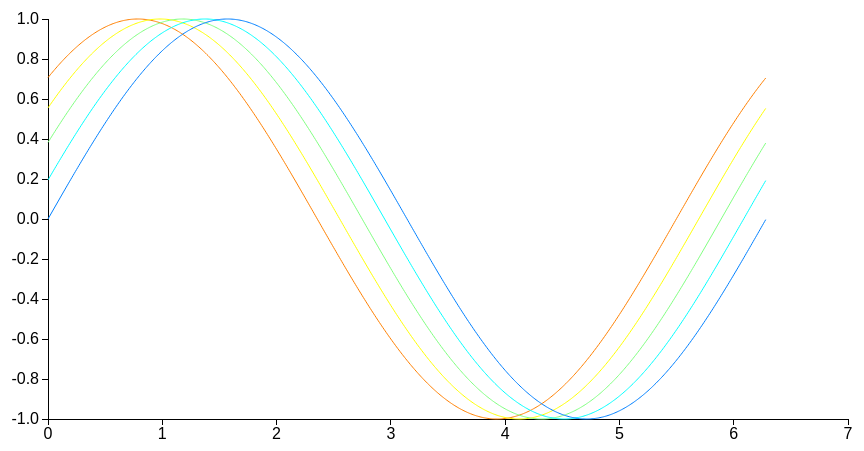
D3 v3 page, settled after 360 driven frames (6 s of simulated time); the page loaded 5 data file(s).


// ── mat2d3Test.js
var margin = {top: 20, right: 80, bottom: 80, left: 80},
	width = 960 - margin.left - margin.right,
	height = 500 - margin.top - margin.bottom;

var xScale = d3.scale.linear()
	.domain([0, 7])
	.range([0, width]);

var yScale = d3.scale.linear()
	.domain([-1, 1])
	.range([height, 0]);

var xAxis = d3.svg.axis()
	.scale(xScale)
	.orient("bottom");

var yAxis = d3.svg.axis()
	.scale(yScale)
	.orient("left");

var line = d3.svg.line()
	.interpolate("linear")
	.x(function(d) { return xScale(d.x1); })
	.y(function(d) { return yScale(d.y1); });

var svg = d3.select("body").append("svg")
	.attr("width", width + margin.left + margin.right)
	.attr("height", height + margin.top + margin.bottom)
	.append("g")
	.attr("transform", "translate(" + margin.left + "," + margin.top + ")");

svg.append("g")
.attr("class", "axis")
.attr("transform", "translate(0, " + height + ")")
.call(xAxis);

svg.append("g")
.attr("class", "axis")
.call(yAxis);

d3.csv("mat2d3TestData1.csv", function(mydata)
{
	svg.append("path")
	.datum(mydata)
	.attr("class", "line1")
	.attr("d", line);

});

d3.csv("mat2d3TestData2.csv", function(mydata)
{
	svg.append("path")
	.datum(mydata)
	.attr("class", "line2")
	.attr("d", line);

});

d3.csv("mat2d3TestData3.csv", function(mydata)
{
	svg.append("path")
	.datum(mydata)
	.attr("class", "line3")
	.attr("d", line);

});

d3.csv("mat2d3TestData4.csv", function(mydata)
{
	svg.append("path")
	.datum(mydata)
	.attr("class", "line4")
	.attr("d", line);

});

d3.csv("mat2d3TestData5.csv", function(mydata)
{
	svg.append("path")
	.datum(mydata)
	.attr("class", "line5")
	.attr("d", line);

});



### data: mat2d3TestData3.csv
x1, y1
0, 0.3827
0.01, 0.3919
0.02, 0.4011
0.03, 0.4102
0.04, 0.4193
0.05, 0.4284
0.06, 0.4374
0.07, 0.4464
0.08, 0.4553
0.09, 0.4642
0.1, 0.473
0.11, 0.4818
0.12, 0.4905
0.13, 0.4992
0.14, 0.5079
0.15, 0.5164
0.16, 0.525
0.17, 0.5335
0.18, 0.5419
0.19, 0.5503
0.2, 0.5586
0.21, 0.5669
0.22, 0.5751
0.23, 0.5832
0.24, 0.5913
0.25, 0.5994
0.26, 0.6073
0.27, 0.6152
0.28, 0.6231
0.29, 0.6309
0.3, 0.6386
0.31, 0.6463
0.32, 0.6539
0.33, 0.6614
0.34, 0.6689
0.35, 0.6763
0.36, 0.6836
0.37, 0.6909
0.38, 0.6981
0.39, 0.7052
0.4, 0.7123
0.41, 0.7192
0.42, 0.7261
0.43, 0.733
0.44, 0.7398
0.45, 0.7464
0.46, 0.7531
0.47, 0.7596
0.48, 0.7661
0.49, 0.7725
0.5, 0.7788
0.51, 0.785
0.52, 0.7912
0.53, 0.7972
0.54, 0.8032
0.55, 0.8092
0.56, 0.815
0.57, 0.8207
0.58, 0.8264
0.59, 0.832
... 569 more rows

### data: mat2d3TestData2.csv
x1, y1
0, 0.5556
0.01, 0.5639
0.02, 0.5721
0.03, 0.5803
0.04, 0.5884
0.05, 0.5964
0.06, 0.6044
0.07, 0.6124
0.08, 0.6202
0.09, 0.628
0.1, 0.6358
0.11, 0.6435
0.12, 0.6511
0.13, 0.6587
0.14, 0.6662
0.15, 0.6736
0.16, 0.6809
0.17, 0.6882
0.18, 0.6955
0.19, 0.7026
0.2, 0.7097
0.21, 0.7167
0.22, 0.7236
0.23, 0.7305
0.24, 0.7373
0.25, 0.744
0.26, 0.7507
0.27, 0.7572
0.28, 0.7637
0.29, 0.7701
0.3, 0.7765
0.31, 0.7827
0.32, 0.7889
0.33, 0.795
0.34, 0.8011
0.35, 0.807
0.36, 0.8129
0.37, 0.8186
0.38, 0.8244
0.39, 0.83
0.4, 0.8355
0.41, 0.841
0.42, 0.8463
0.43, 0.8516
0.44, 0.8568
0.45, 0.8619
0.46, 0.8669
0.47, 0.8719
0.48, 0.8767
0.49, 0.8815
0.5, 0.8862
0.51, 0.8908
0.52, 0.8953
0.53, 0.8997
0.54, 0.904
0.55, 0.9082
0.56, 0.9124
0.57, 0.9164
0.58, 0.9204
0.59, 0.9242
... 569 more rows

### data: mat2d3TestData4.csv
x1, y1
0, 0.1951
0.01, 0.2049
0.02, 0.2147
0.03, 0.2244
0.04, 0.2342
0.05, 0.2439
0.06, 0.2535
0.07, 0.2632
0.08, 0.2728
0.09, 0.2824
0.1, 0.292
0.11, 0.3016
0.12, 0.3111
0.13, 0.3206
0.14, 0.33
0.15, 0.3395
0.16, 0.3489
0.17, 0.3582
0.18, 0.3675
0.19, 0.3768
0.2, 0.3861
0.21, 0.3953
0.22, 0.4044
0.23, 0.4135
0.24, 0.4226
0.25, 0.4317
0.26, 0.4407
0.27, 0.4496
0.28, 0.4585
0.29, 0.4674
0.3, 0.4762
0.31, 0.485
0.32, 0.4937
0.33, 0.5024
0.34, 0.511
0.35, 0.5196
0.36, 0.5281
0.37, 0.5366
0.38, 0.545
0.39, 0.5533
0.4, 0.5616
0.41, 0.5699
0.42, 0.5781
0.43, 0.5862
0.44, 0.5943
0.45, 0.6023
0.46, 0.6102
0.47, 0.6181
0.48, 0.626
0.49, 0.6337
0.5, 0.6414
0.51, 0.6491
0.52, 0.6566
0.53, 0.6641
0.54, 0.6716
0.55, 0.679
0.56, 0.6863
0.57, 0.6935
0.58, 0.7007
0.59, 0.7078
... 569 more rows

### data: mat2d3TestData1.csv
x1, y1
0, 0.7071
0.01, 0.7141
0.02, 0.7211
0.03, 0.728
0.04, 0.7348
0.05, 0.7416
0.06, 0.7482
0.07, 0.7548
0.08, 0.7613
0.09, 0.7678
0.1, 0.7742
0.11, 0.7805
0.12, 0.7867
0.13, 0.7928
0.14, 0.7989
0.15, 0.8048
0.16, 0.8107
0.17, 0.8165
0.18, 0.8223
0.19, 0.8279
0.2, 0.8335
0.21, 0.839
0.22, 0.8444
0.23, 0.8497
0.24, 0.8549
0.25, 0.8601
0.26, 0.8651
0.27, 0.8701
0.28, 0.875
0.29, 0.8798
0.3, 0.8845
0.31, 0.8891
0.32, 0.8936
0.33, 0.8981
0.34, 0.9024
0.35, 0.9067
0.36, 0.9109
0.37, 0.915
0.38, 0.919
0.39, 0.9228
0.4, 0.9266
0.41, 0.9304
0.42, 0.934
0.43, 0.9375
0.44, 0.9409
0.45, 0.9443
0.46, 0.9475
0.47, 0.9507
0.48, 0.9537
0.49, 0.9567
0.5, 0.9596
0.51, 0.9623
0.52, 0.965
0.53, 0.9676
0.54, 0.97
0.55, 0.9724
0.56, 0.9747
0.57, 0.9769
0.58, 0.979
0.59, 0.981
... 569 more rows

### data: mat2d3TestData5.csv, 8375 bytes — head not shown